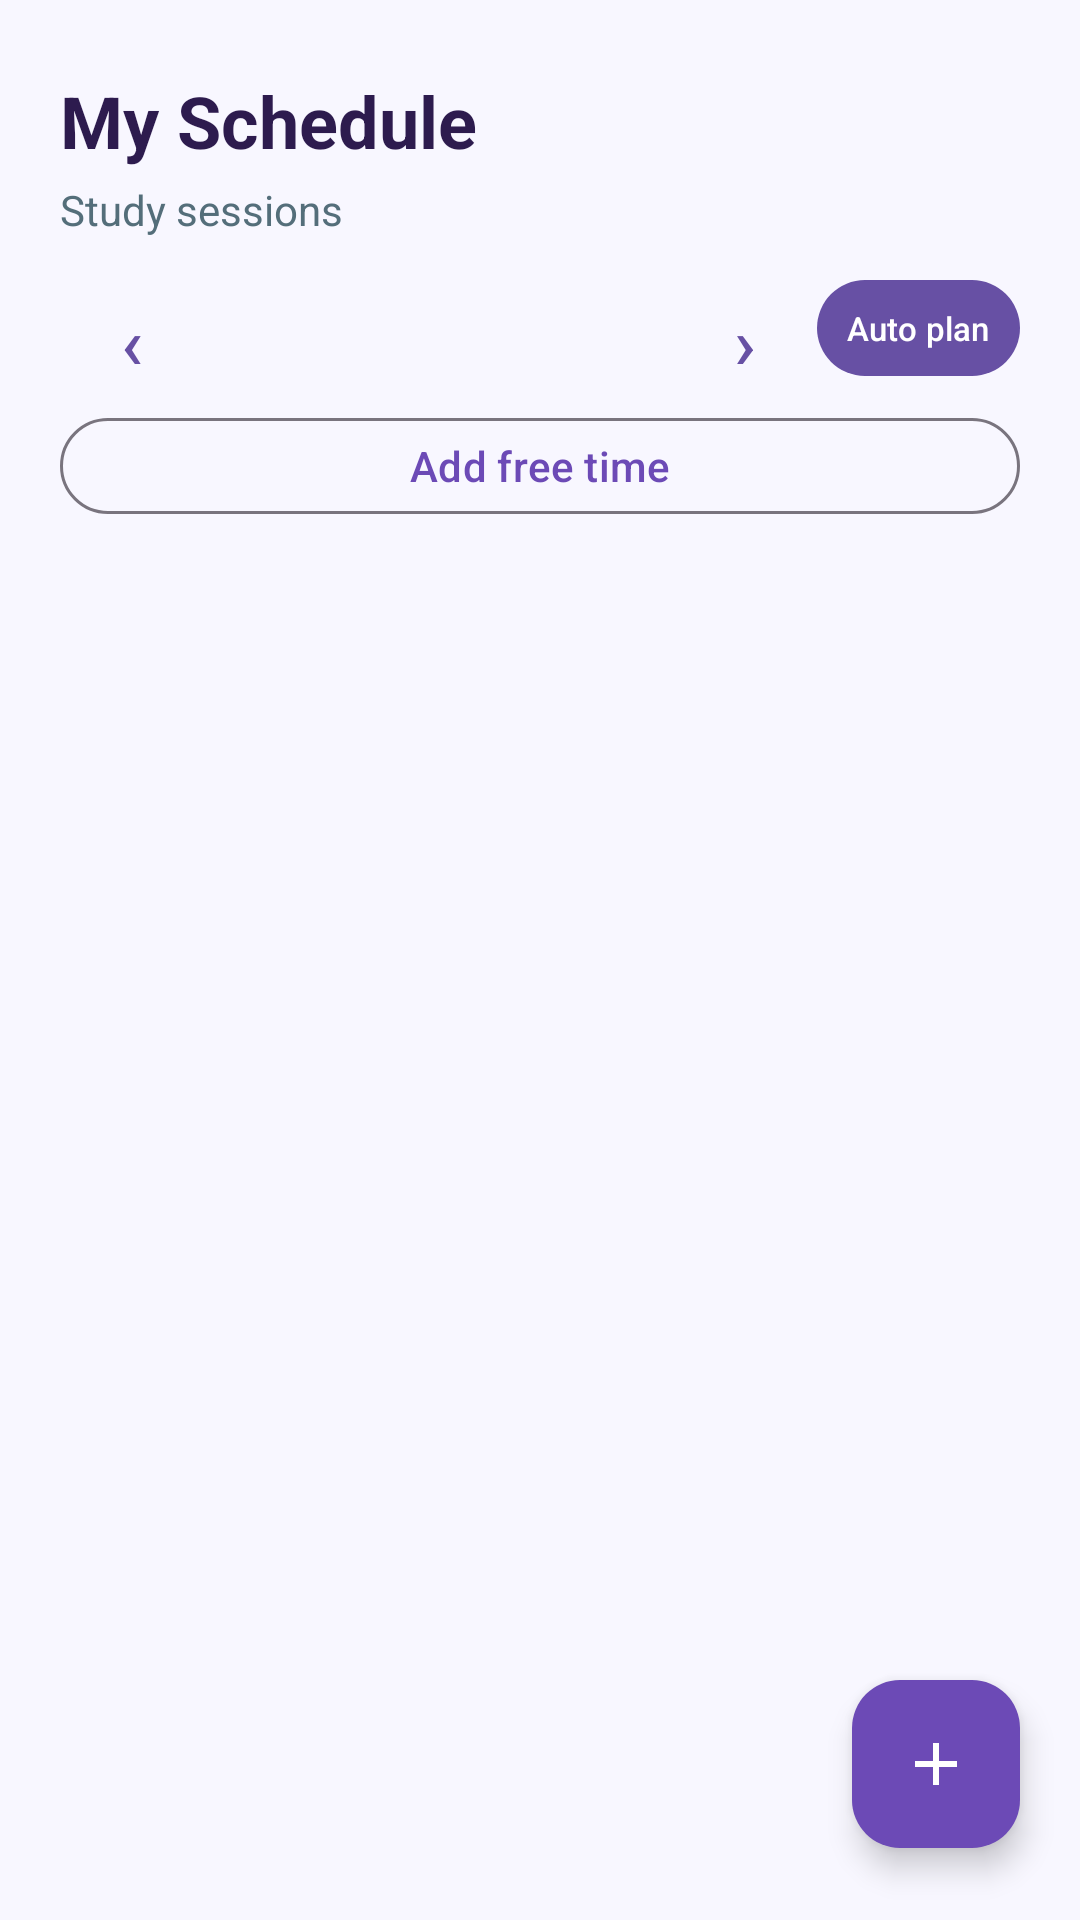

The Android layout XML behind this screen, and the referenced resources:
<!-- AndroidManifest.xml: application theme Theme.StudyPlanner -->
<!-- res/layout/fragment_schedule.xml -->
<?xml version="1.0" encoding="utf-8"?>
<androidx.constraintlayout.widget.ConstraintLayout
    xmlns:android="http://schemas.android.com/apk/res/android"
    xmlns:tools="http://schemas.android.com/tools"
    xmlns:app="http://schemas.android.com/apk/res-auto"
    android:layout_width="match_parent"
    android:layout_height="match_parent"
    android:background="@color/screen_background"
    tools:context=".ScheduleFragment">

    

    <LinearLayout
        android:id="@+id/headerSection"
        android:layout_width="0dp"
        android:layout_height="wrap_content"
        android:orientation="vertical"
        android:paddingHorizontal="20dp"
        android:paddingTop="24dp"
        android:paddingBottom="14dp"
        app:layout_constraintTop_toTopOf="parent"
        app:layout_constraintStart_toStartOf="parent"
        app:layout_constraintEnd_toEndOf="parent">

        <TextView
            android:id="@+id/tvScheduleTitle"
            android:layout_width="wrap_content"
            android:layout_height="wrap_content"
            android:text="My Schedule"
            android:textColor="@color/text_primary"
            android:textSize="24sp"
            android:textStyle="bold" />

        <TextView
            android:id="@+id/tvScheduleSubtitle"
            android:layout_width="wrap_content"
            android:layout_height="wrap_content"
            android:layout_marginTop="4dp"
            android:text="Study sessions"
            android:textColor="@color/text_secondary"
            android:textSize="14sp" />

        <LinearLayout
            android:layout_width="match_parent"
            android:layout_height="wrap_content"
            android:layout_marginTop="8dp"
            android:gravity="center_vertical"
            android:orientation="horizontal">

            <com.google.android.material.button.MaterialButton
                android:id="@+id/btnPreviousWeek"
                style="@style/Widget.Material3.Button.TextButton"
                android:layout_width="48dp"
                android:layout_height="44dp"
                android:contentDescription="Previous week"
                android:text="‹"
                android:textSize="24sp" />

            <TextView
                android:id="@+id/tvWeekRange"
                android:layout_width="0dp"
                android:layout_height="wrap_content"
                android:layout_weight="1"
                android:gravity="center"
                android:textColor="@color/text_primary"
                android:textStyle="bold" />

            <com.google.android.material.button.MaterialButton
                android:id="@+id/btnNextWeek"
                style="@style/Widget.Material3.Button.TextButton"
                android:layout_width="48dp"
                android:layout_height="44dp"
                android:contentDescription="Next week"
                android:text="›"
                android:textSize="24sp" />

            <com.google.android.material.button.MaterialButton
                android:id="@+id/btnGenerateSchedule"
                android:layout_width="wrap_content"
                android:layout_height="40dp"
                android:minWidth="0dp"
                android:paddingHorizontal="10dp"
                android:text="Auto plan"
                android:textSize="11sp" />
        </LinearLayout>

        <com.google.android.material.button.MaterialButton
            android:id="@+id/btnAddFreeTime"
            style="@style/Widget.Material3.Button.OutlinedButton"
            android:layout_width="match_parent"
            android:layout_height="40dp"
            android:layout_marginTop="4dp"
            android:text="Add free time"
            android:textColor="@color/bottom_nav_color" />

    </LinearLayout>

    

    <androidx.recyclerview.widget.RecyclerView
        android:id="@+id/rvDays"
        android:layout_width="0dp"
        android:layout_height="wrap_content"
        android:clipToPadding="false"
        android:paddingStart="20dp"
        android:paddingEnd="10dp"
        android:orientation="horizontal"
        app:layoutManager="androidx.recyclerview.widget.LinearLayoutManager"
        app:layout_constraintTop_toBottomOf="@id/headerSection"
        app:layout_constraintStart_toStartOf="parent"
        app:layout_constraintEnd_toEndOf="parent"
        tools:listitem="@layout/item_day_chip"
        tools:orientation="horizontal" />

    

    <androidx.recyclerview.widget.RecyclerView
        android:id="@+id/rvTimeline"
        android:layout_width="0dp"
        android:layout_height="0dp"
        android:layout_marginTop="18dp"
        android:clipToPadding="false"
        android:paddingHorizontal="20dp"
        android:paddingBottom="90dp"
        app:layout_constraintTop_toBottomOf="@id/rvDays"
        app:layout_constraintBottom_toBottomOf="parent"
        app:layout_constraintStart_toStartOf="parent"
        app:layout_constraintEnd_toEndOf="parent"
        tools:listitem="@layout/item_schedule" />

    

    <LinearLayout
        android:id="@+id/emptyState"
        android:layout_width="wrap_content"
        android:layout_height="wrap_content"
        android:orientation="vertical"
        android:gravity="center"
        android:visibility="gone"
        app:layout_constraintTop_toTopOf="@id/rvTimeline"
        app:layout_constraintBottom_toBottomOf="@id/rvTimeline"
        app:layout_constraintStart_toStartOf="parent"
        app:layout_constraintEnd_toEndOf="parent">

        <TextView
            android:layout_width="wrap_content"
            android:layout_height="wrap_content"
            android:text="📅"
            android:textSize="44sp" />

        <TextView
            android:layout_width="wrap_content"
            android:layout_height="wrap_content"
            android:layout_marginTop="10dp"
            android:text="No sessions this day"
            android:textColor="@color/text_primary"
            android:textSize="16sp"
            android:textStyle="bold" />

    </LinearLayout>

    

    <com.google.android.material.floatingactionbutton.FloatingActionButton
        android:id="@+id/fabAddSchedule"
        android:layout_width="wrap_content"
        android:layout_height="wrap_content"
        android:layout_marginEnd="20dp"
        android:layout_marginBottom="24dp"
        android:src="@drawable/ic_add"
        android:contentDescription="@string/add_schedule"
        app:backgroundTint="#6C4AB6"
        app:tint="#FFFFFF"
        app:rippleColor="#9C7FD6"
        app:elevation="6dp"
        app:layout_constraintBottom_toBottomOf="parent"
        app:layout_constraintEnd_toEndOf="parent" />

</androidx.constraintlayout.widget.ConstraintLayout>
<!-- res/layout/item_day_chip.xml (included above) -->
<?xml version="1.0" encoding="utf-8"?>
<LinearLayout xmlns:android="http://schemas.android.com/apk/res/android"
    android:id="@+id/dayChipRoot"
    android:layout_width="52dp"
    android:layout_height="68dp"
    android:layout_marginEnd="10dp"
    android:background="@drawable/bg_day_chip"
    android:orientation="vertical"
    android:gravity="center">

    <TextView
        android:id="@+id/tvDayLabel"
        android:layout_width="wrap_content"
        android:layout_height="wrap_content"
        android:text="Mon"
        android:textColor="@color/text_secondary"
        android:textSize="12sp" />

    <TextView
        android:id="@+id/tvDayDate"
        android:layout_width="wrap_content"
        android:layout_height="wrap_content"
        android:layout_marginTop="4dp"
        android:text="09"
        android:textColor="@color/text_primary"
        android:textSize="16sp"
        android:textStyle="bold" />

</LinearLayout>
<!-- res/layout/item_schedule.xml (included above) -->
<?xml version="1.0" encoding="utf-8"?>
<LinearLayout xmlns:android="http://schemas.android.com/apk/res/android"
    xmlns:app="http://schemas.android.com/apk/res-auto"
    android:layout_width="match_parent"
    android:layout_height="wrap_content"
    android:orientation="horizontal"
    android:paddingBottom="18dp">

    

    <TextView
        android:id="@+id/tvStartTime"
        android:layout_width="56dp"
        android:layout_height="wrap_content"
        android:text=""
        android:textColor="@color/text_primary"
        android:textSize="12sp"
        android:textStyle="bold" />

    

    <LinearLayout
        android:layout_width="wrap_content"
        android:layout_height="match_parent"
        android:orientation="vertical"
        android:gravity="center_horizontal"
        android:paddingHorizontal="10dp">

        <View
            android:id="@+id/dotIndicator"
            android:layout_width="12dp"
            android:layout_height="12dp"
            android:background="@drawable/bg_timeline_dot" />

        <View
            android:layout_width="2dp"
            android:layout_height="0dp"
            android:layout_weight="1"
            android:background="#E3D9F7" />

    </LinearLayout>

    

    <androidx.cardview.widget.CardView
        android:layout_width="0dp"
        android:layout_height="wrap_content"
        android:layout_weight="1"
        app:cardBackgroundColor="@color/surface"
        app:cardCornerRadius="16dp"
        app:cardElevation="1dp">

        <LinearLayout
            android:layout_width="match_parent"
            android:layout_height="wrap_content"
            android:orientation="horizontal">

            <View
                android:id="@+id/subjectColorBar"
                android:layout_width="5dp"
                android:layout_height="match_parent"
                android:background="#6C4AB6" />

            <LinearLayout
                android:layout_width="0dp"
                android:layout_height="wrap_content"
                android:layout_weight="1"
                android:orientation="vertical"
                android:padding="14dp">

                <TextView
                    android:id="@+id/tvSubjectName"
                    android:layout_width="wrap_content"
                    android:layout_height="wrap_content"
                    android:text=""
                    android:textColor="@color/text_primary"
                    android:textSize="15sp"
                    android:textStyle="bold" />

                <TextView
                    android:id="@+id/tvTopic"
                    android:layout_width="wrap_content"
                    android:layout_height="wrap_content"
                    android:layout_marginTop="2dp"
                    android:text=""
                    android:textColor="@color/text_secondary"
                    android:textSize="12sp" />

                <TextView
                    android:id="@+id/tvDuration"
                    android:layout_width="wrap_content"
                    android:layout_height="wrap_content"
                    android:layout_marginTop="6dp"
                    android:text=""
                    android:textColor="#6C4AB6"
                    android:textSize="11sp"
                    android:textStyle="bold" />

            </LinearLayout>

        </LinearLayout>

    </androidx.cardview.widget.CardView>

</LinearLayout>
<!-- resources referenced by this layout -->
<resources>
  <color name="bottom_nav_color">#6C4AB6</color>
  <color name="screen_background">#F8F7FF</color>
  <color name="surface">#FFFFFF</color>
  <color name="text_primary">#2D1B4E</color>
  <color name="text_secondary">#546E7A</color>
  <!-- drawable bg_day_chip (drawable) -->
  <?xml version="1.0" encoding="utf-8"?>
  <selector xmlns:android="http://schemas.android.com/apk/res/android">
      <item android:state_selected="true">
          <shape android:shape="rectangle">
              <solid android:color="@color/bottom_nav_color" />
              <corners android:radius="16dp" />
          </shape>
      </item>
      <item>
          <shape android:shape="rectangle">
              <solid android:color="@color/surface" />
              <corners android:radius="16dp" />
          </shape>
      </item>
  </selector>
  <!-- drawable bg_timeline_dot (drawable) -->
  <?xml version="1.0" encoding="utf-8"?>
  <shape xmlns:android="http://schemas.android.com/apk/res/android"
      android:shape="oval">
      <solid android:color="#6C4AB6" />
      <size android:width="12dp" android:height="12dp" />
  </shape>
  <!-- drawable ic_add (drawable) -->
  <vector xmlns:android="http://schemas.android.com/apk/res/android"
      android:width="24dp"
      android:height="24dp"
      android:viewportWidth="24"
      android:viewportHeight="24">
  
      <path
          android:fillColor="#FFFFFFFF"
          android:pathData="M19,13H13V19H11V13H5V11H11V5H13V11H19V13Z" />
  
  </vector>
  <string name="add_schedule">Add Schedule</string>
  <style name="Theme.StudyPlanner" parent="Base.Theme.StudyPlanner" />
  <style name="Base.Theme.StudyPlanner" parent="Theme.Material3.DayNight.NoActionBar">
          
          
      </style>
</resources>
